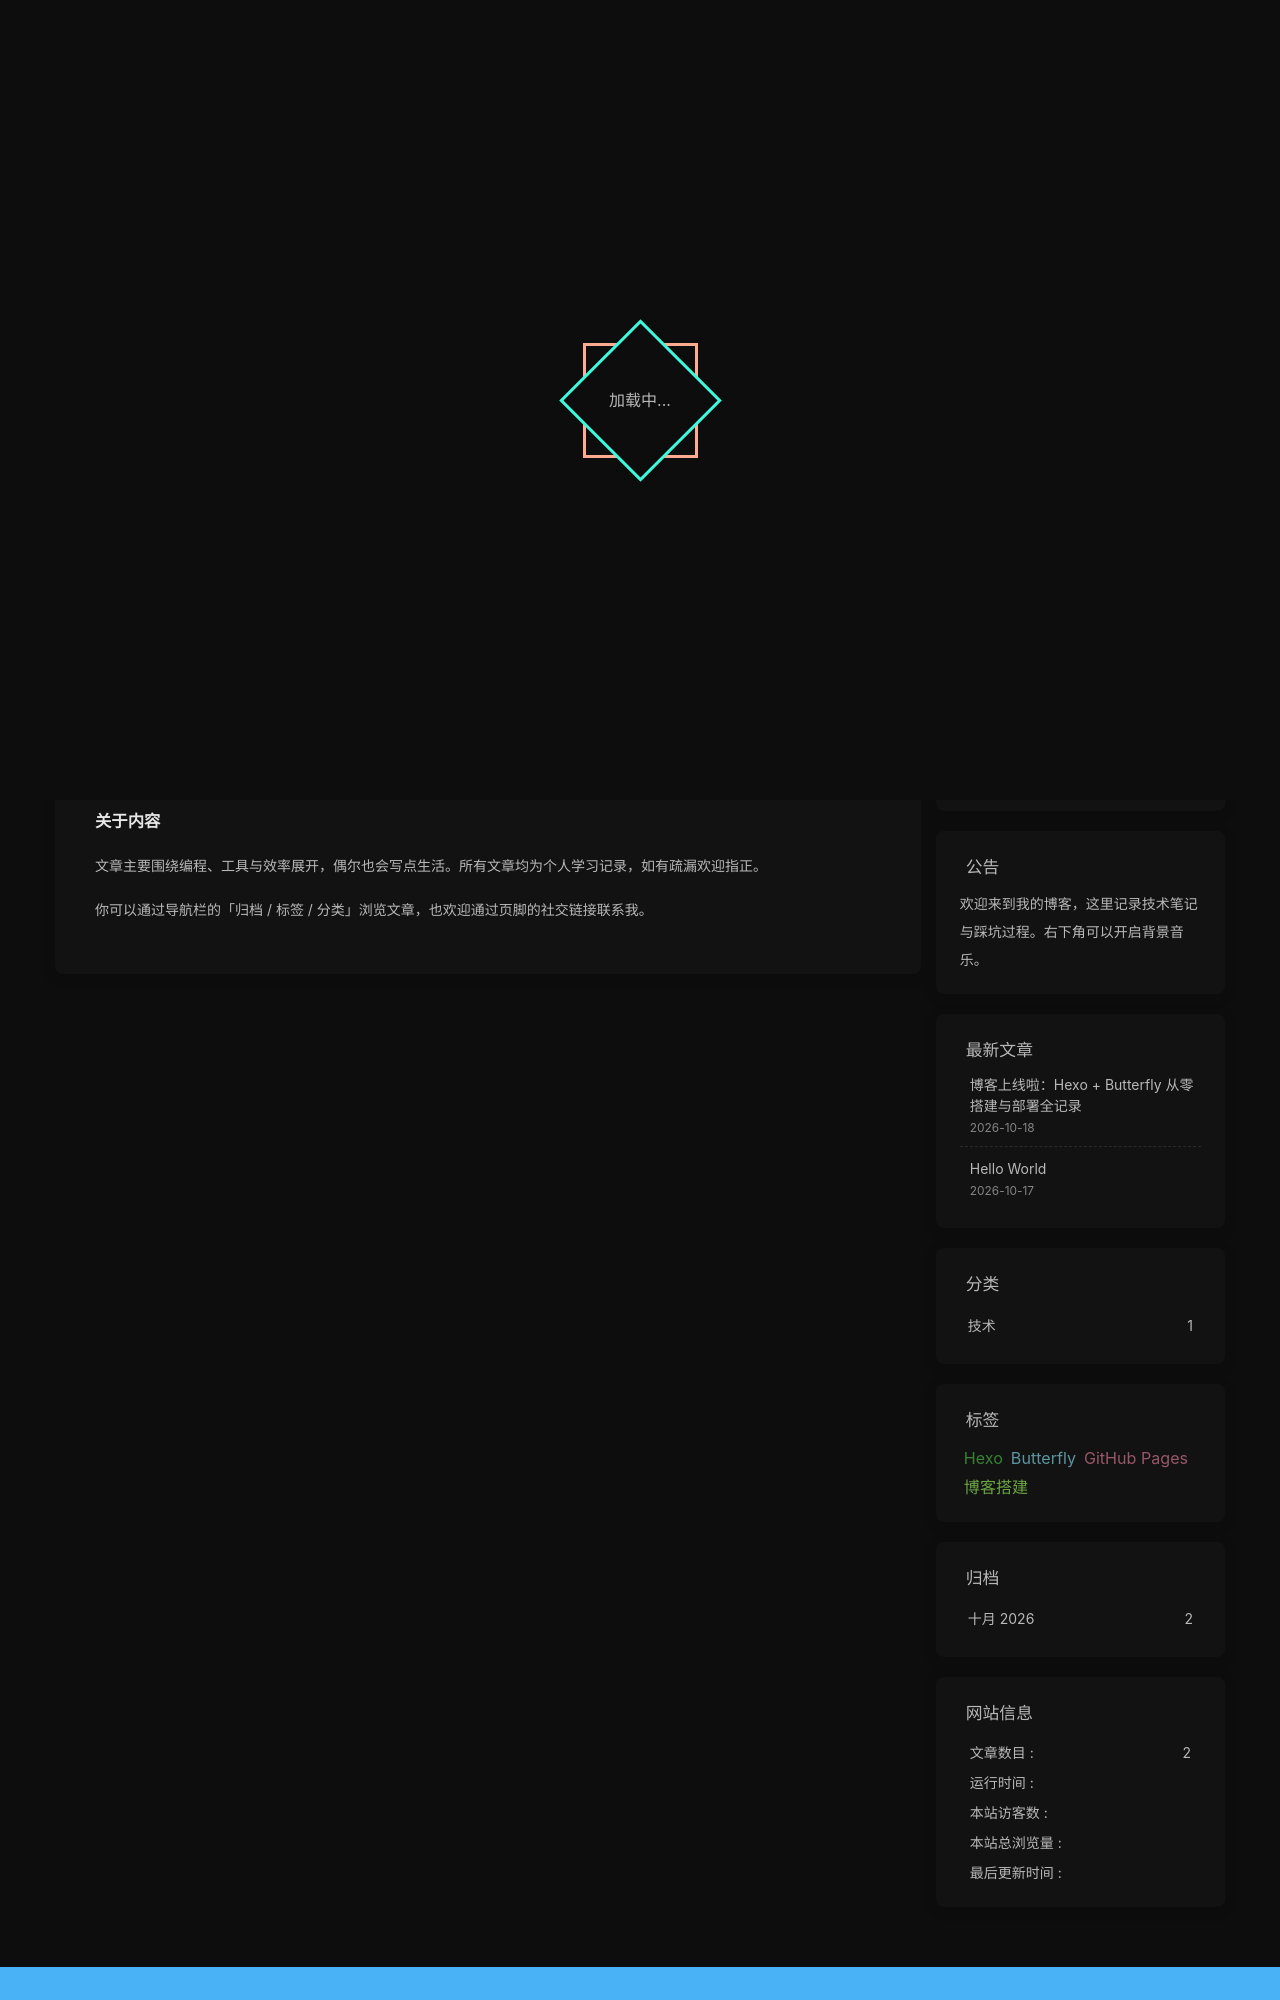

repository: sovoyf999/sovoyf999.github.io · page: about/index.html · generator: jekyll

---
title: 关于
date: 2026-10-17 22:03:47
---

## 你好，我是 sovoyf999

欢迎来到我的个人博客。这里记录技术学习、折腾过程与生活随笔。

### 这个博客

- **框架**：[Hexo](https://hexo.io/)
- **主题**：[NexT](https://theme-next.js.org/)（Gemini 方案，支持暗色模式）
- **托管**：GitHub Pages
- **源码**：[github.com/sovoyf999](https://github.com/sovoyf999)
